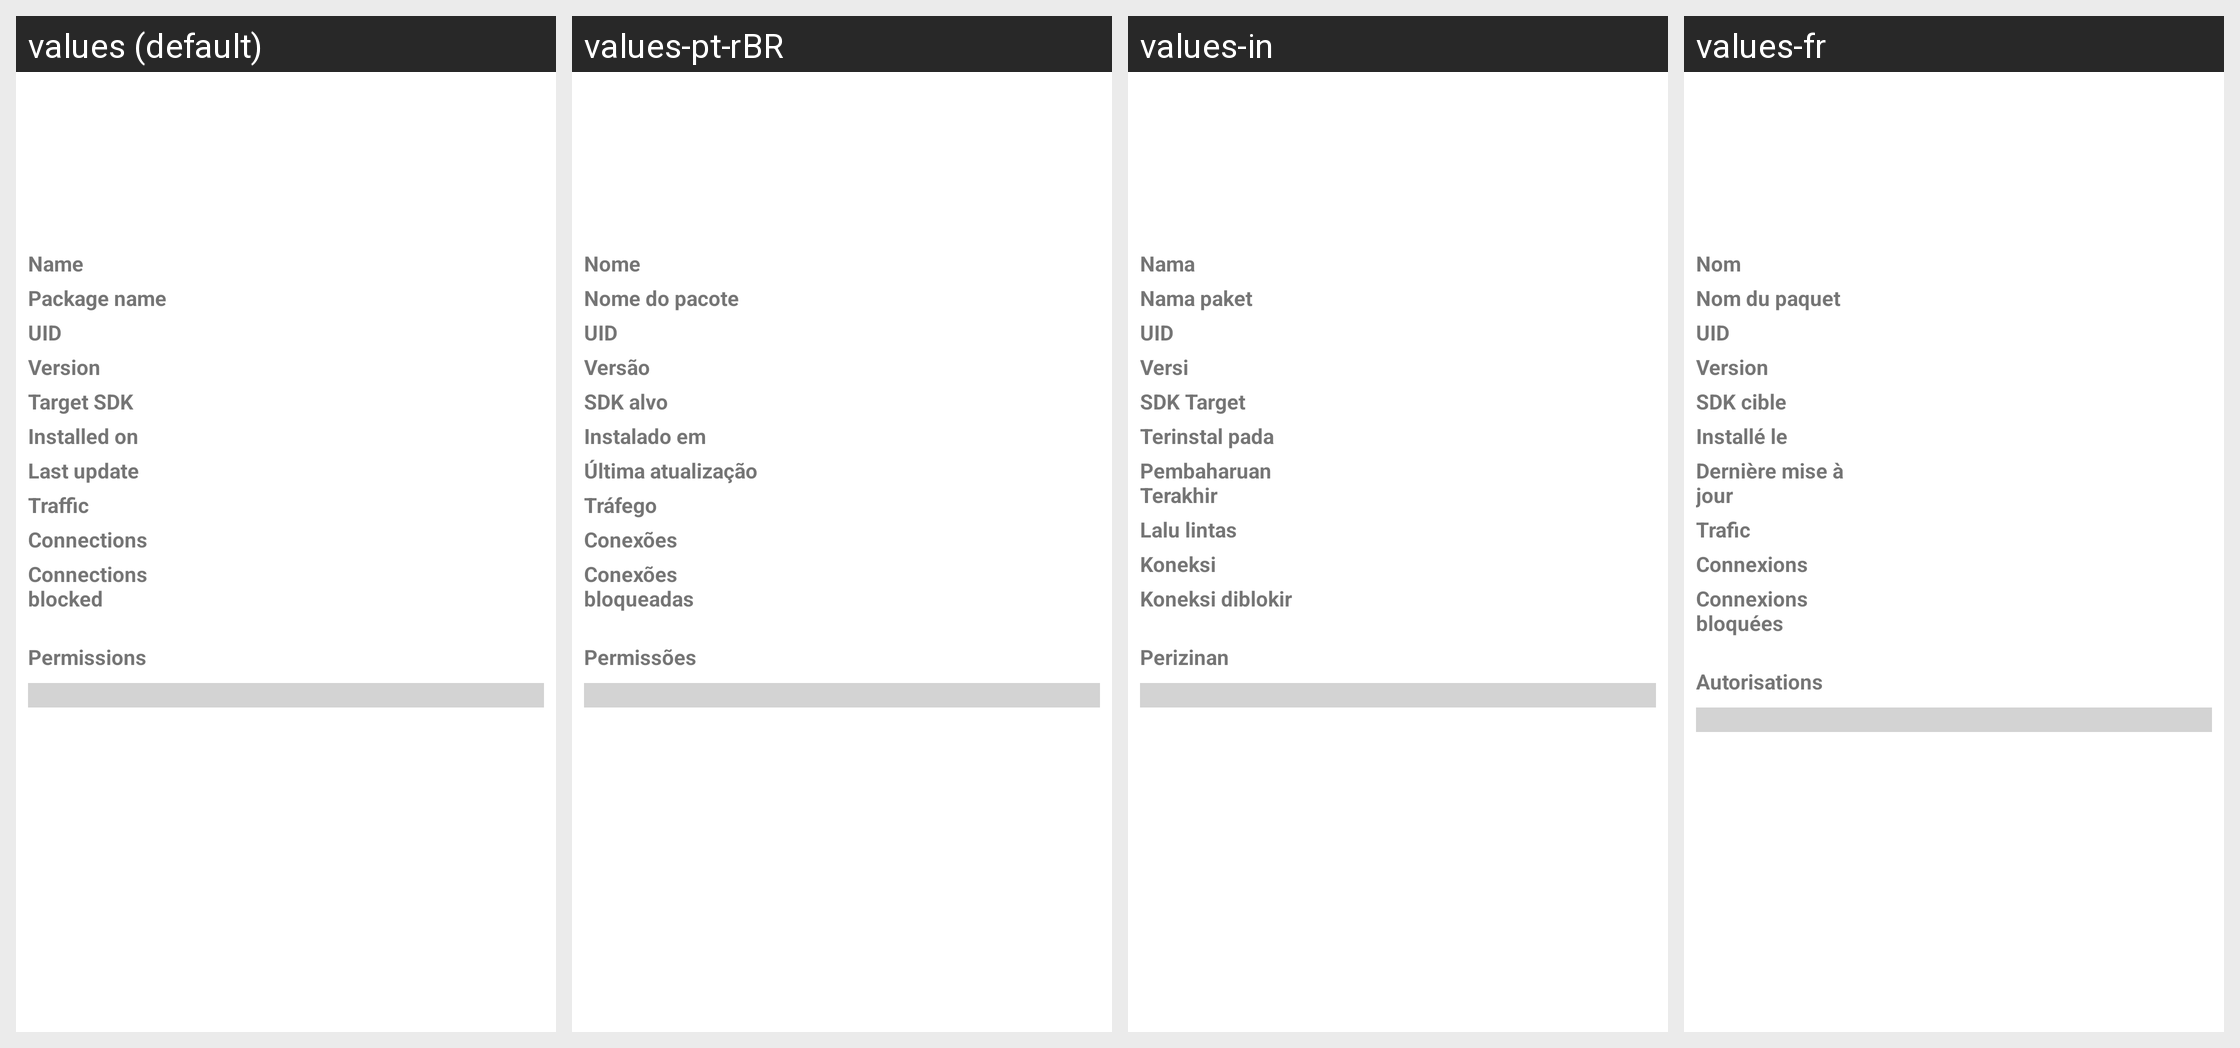

The Android screen above is rendered under several locales of the same app. Produce the string resources it draws, with the default and per-locale values.
Android screen res/layout/app_overview.xml rendered under 4 locales, left to right: values (default), values-pt-rBR, values-in, values-fr. Device: Nexus 5 (rendered at 1080×1920; each locale shown at half size, 540×960, under a caption strip naming it); theme AppTheme.
Other locales in the repository, not shown: values-ar, values-az, values-bg, values-cs, values-de, values-el, values-es, values-fa, values-gu, values-hi, values-hu, values-it, values-ja, values-ko, values-lt, values-nb-rNO, values-nl, values-pl, values-pt, values-ro, values-ru, values-sk, values-sr, values-ta, values-tr, values-uk, values-vi, values-zh-rCN, values-zh-rHK, values-zh-rTW.
Strings drawn on this screen, with the default value and each locale's value (text and hints the layout hard-codes, and strings that could not be matched under every locale, appear in the picture but are not listed):

app_name
  values: Name
  values-pt-rBR: Nome
  values-in: Nama
  values-fr: Nom

package_name
  values: Package name
  values-pt-rBR: Nome do pacote
  values-in: Nama paket
  values-fr: Nom du paquet

uid
  values: UID
  values-pt-rBR: UID
  values-in: UID
  values-fr: UID

version
  values: Version
  values-pt-rBR: Versão
  values-in: Versi
  values-fr: Version

target_sdk
  values: Target SDK
  values-pt-rBR: SDK alvo
  values-in: SDK Target
  values-fr: SDK cible

installed_on
  values: Installed on
  values-pt-rBR: Instalado em
  values-in: Terinstal pada
  values-fr: Installé le

last_update
  values: Last update
  values-pt-rBR: Última atualização
  values-in: Pembaharuan Terakhir
  values-fr: Dernière mise à jour

network_traffic
  values: Traffic
  values-pt-rBR: Tráfego
  values-in: Lalu lintas
  values-fr: Trafic

connections_view
  values: Connections
  values-pt-rBR: Conexões
  values-in: Koneksi
  values-fr: Connexions

connections_blocked
  values: Connections blocked
  values-pt-rBR: Conexões bloqueadas
  values-in: Koneksi diblokir
  values-fr: Connexions bloquées

permissions
  values: Permissions
  values-pt-rBR: Permissões
  values-in: Perizinan
  values-fr: Autorisations
